Image classification data set "chess_dataset" (ShyEagle21/Practice on GitHub). Class labels (2): insufficient material, sufficient material.

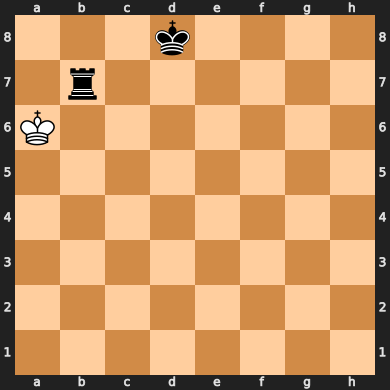
Label: sufficient material

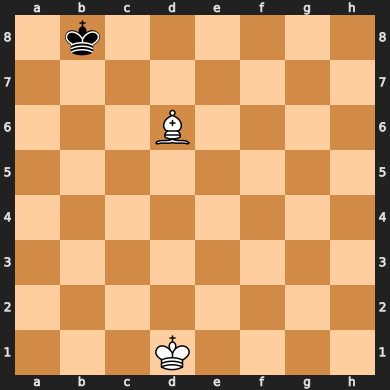
Label: insufficient material

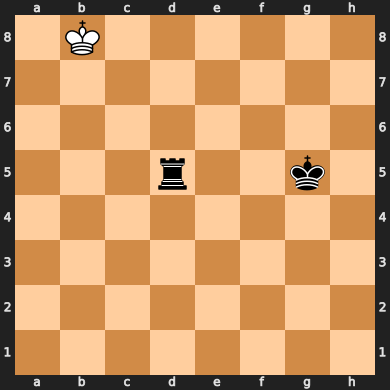
Label: sufficient material

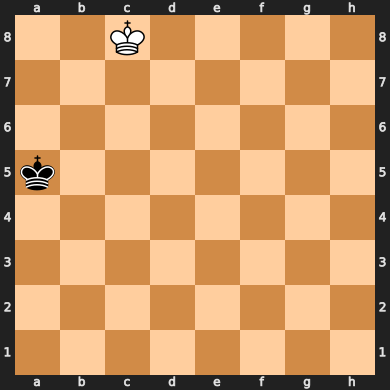
Label: insufficient material

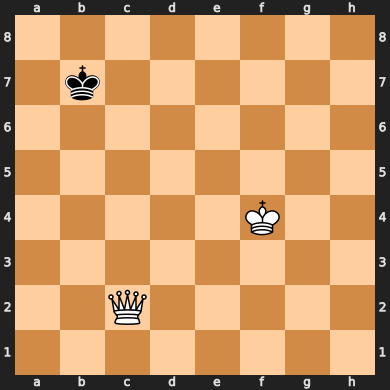
Label: sufficient material

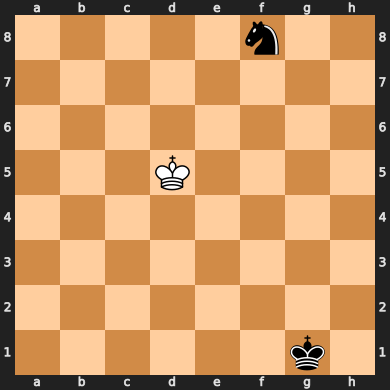
Label: insufficient material
